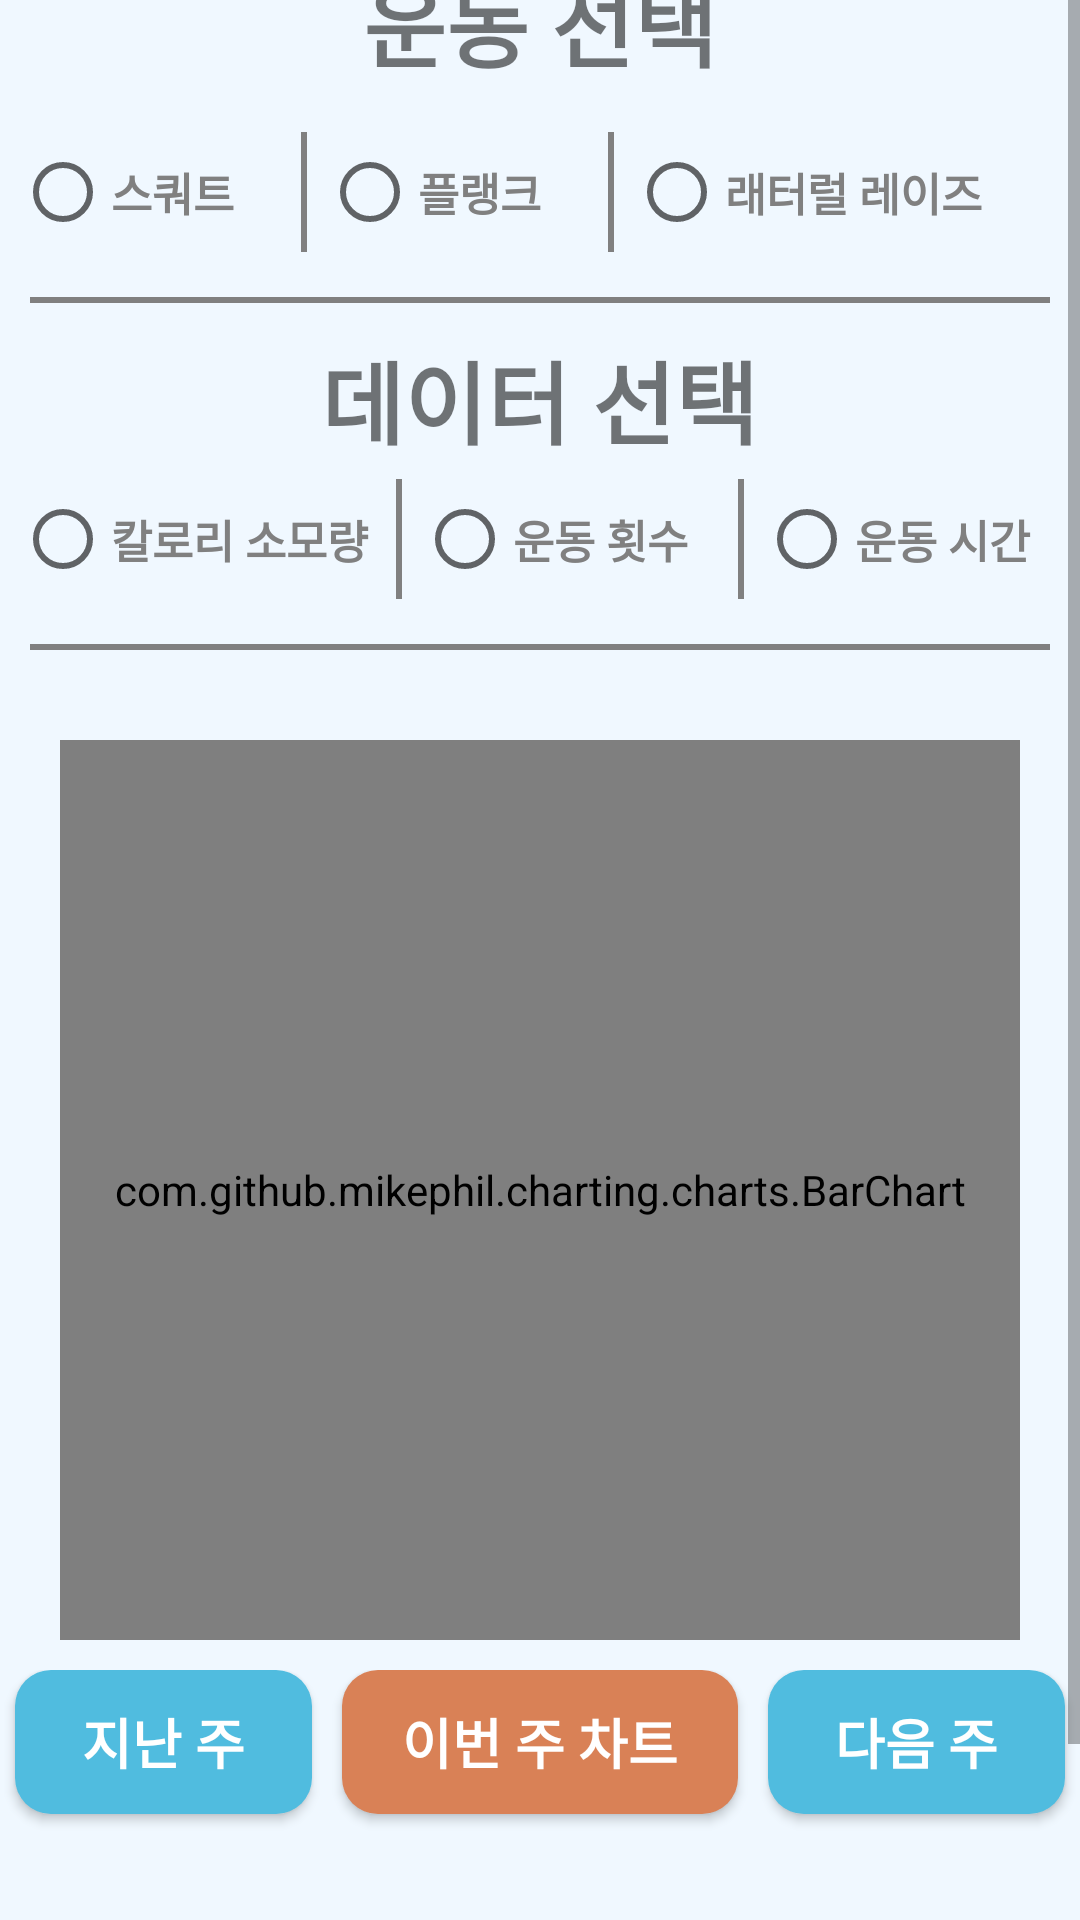

Reconstruct the res/layout file that produces this screen, plus the resources it refers to.
<!-- AndroidManifest.xml: application theme MaterialTheme -->
<!-- res/layout/fragment_statistic.xml -->
<?xml version="1.0" encoding="utf-8"?>
<LinearLayout xmlns:android="http://schemas.android.com/apk/res/android"
    xmlns:app="http://schemas.android.com/apk/res-auto"
    xmlns:tools="http://schemas.android.com/tools"
    android:layout_width="match_parent"
    android:layout_height="wrap_content"
    android:fillViewport="true"
    android:orientation="vertical"
    android:gravity="center"
    android:background="@color/primary_bg"
    tools:context="com.fitdback.userinterface.fragment.StatisticFragment">

<ScrollView
            android:layout_width="match_parent"
            android:layout_height="wrap_content">
    <LinearLayout
        android:layout_width="match_parent"
        android:layout_height="match_parent"
        android:orientation="vertical"
        android:gravity="center"
        android:layout_gravity="center"
        >

        <TextView
            android:id="@+id/selectedExTypeArea_"
            android:layout_width="wrap_content"
            android:layout_height="wrap_content"
            android:layout_marginTop="50dp"
            android:layout_marginBottom="10dp"
            android:text="운동 선택"
            android:textAlignment="center"
            android:textSize="30sp"
            android:textStyle="bold"
            android:fontFamily="@font/font"
            />
        <RadioGroup
            android:id="@+id/radioGp_1"
            android:orientation="horizontal"
            android:layout_gravity="center"
            android:layout_height="wrap_content"
            android:layout_width="match_parent">

                <RadioButton
                    android:id="@+id/btnSetSquatChart_"
                    android:layout_width="0dp"
                    android:layout_height="40dp"
                    android:layout_weight="0.25"
                    android:layout_margin="5dp"
                    android:text="스쿼트"
                    android:textColor="@color/btn_gray"
                    android:textSize="15sp"
                    android:textStyle="bold"
                    android:fontFamily="@font/font"
                    />
                <View
                    android:layout_width="2dp"
                    android:layout_height="40sp"
                    android:layout_marginTop="5dp"
                    android:background="@color/btn_gray"
                    />
                <RadioButton
                    android:id="@+id/btnSetPlankChart_"
                    android:layout_width="0dp"
                    android:layout_height="40dp"
                    android:layout_margin="5dp"
                    android:layout_weight="0.25"
                    android:text="플랭크"
                    android:textColor="@color/btn_gray"
                    android:textSize="15sp"
                    android:textStyle="bold"
                    android:fontFamily="@font/font"
                    />
            <View
                android:layout_width="2dp"
                android:layout_height="40sp"
                android:layout_marginTop="5dp"
                android:background="@color/btn_gray"
                />
                <RadioButton
                    android:id="@+id/btnSetSideLateralRaiseChart_"
                    android:layout_width="0dp"
                    android:layout_height="40dp"
                    android:layout_margin="5dp"
                    android:layout_marginBottom="10dp"
                    android:layout_weight="0.4"
                    android:text="래터럴 레이즈"
                    android:textColor="#808080"
                    android:textSize="15sp"
                    android:textStyle="bold"
                    android:fontFamily="@font/font"
                    />

        </RadioGroup>
        <View
            android:background="@color/btn_gray"
            android:layout_width="match_parent"
            android:layout_height="2dp"
            android:layout_margin="10dp"
            />
        <TextView
            android:id="@+id/selectedDataArea_"
            android:layout_width="wrap_content"
            android:layout_height="wrap_content"
            android:layout_marginHorizontal="10dp"
            android:text="데이터 선택"
            android:textAlignment="center"
            android:textSize="30sp"
            android:textStyle="bold"
            android:fontFamily="@font/font"
            />

            <RadioGroup
                android:id="@+id/radioGp_2"
                android:orientation="horizontal"
                android:layout_width="match_parent"
                android:layout_height="wrap_content"
                >

                <RadioButton
                    android:id="@+id/btnShowExCalorieChart_"
                    android:layout_width="0dp"
                    android:layout_height="40dp"
                    android:layout_margin="5dp"
                    android:layout_weight="0.3"
                    android:text="칼로리 소모량"
                    android:textColor="@color/btn_gray"
                    android:textSize="15sp"
                    android:textStyle="bold"
                    android:fontFamily="@font/font"
                    />
                <View
                    android:layout_width="2dp"
                    android:layout_height="40sp"
                    android:layout_marginTop="5dp"
                    android:background="@color/btn_gray"
                    />

                <RadioButton
                    android:id="@+id/btnShowExCountChart_"
                    android:layout_width="0dp"
                    android:layout_height="40dp"
                    android:layout_margin="5dp"
                    android:layout_weight="0.25"
                    android:text="운동 횟수"
                    android:textColor="@color/btn_gray"
                    android:textSize="15sp"
                    android:textStyle="bold"
                    android:fontFamily="@font/font"
                    />
                <View
                    android:layout_width="2dp"
                    android:layout_height="40sp"
                    android:layout_marginTop="5dp"
                    android:background="@color/btn_gray"
                    />

                <RadioButton
                    android:id="@+id/btnShowExTimeChart_"
                    android:layout_width="0dp"
                    android:layout_height="40dp"
                    android:layout_margin="5dp"
                    android:layout_weight="0.25"
                    android:text="운동 시간"
                    android:textColor="@color/btn_gray"
                    android:textSize="15sp"
                    android:textStyle="bold"
                    android:fontFamily="@font/font"
                    />
            </RadioGroup>
        <View
            android:background="@color/btn_gray"
            android:layout_width="match_parent"
            android:layout_height="2dp"
            android:layout_margin="10dp"
            />
        <TextView
            android:id="@+id/yAxisTitleArea_"
            android:layout_gravity="left"
            android:layout_width="50dp"
            android:layout_marginStart="30dp"
            android:layout_height="20dp" />
        
        <LinearLayout
            android:layout_width="match_parent"
            android:layout_height="wrap_content">
        <com.github.mikephil.charting.charts.BarChart
            android:id="@+id/barChart"
            android:layout_width="match_parent"
            android:layout_marginHorizontal="20dp"
            android:layout_height="300dp" />
        </LinearLayout>

            <LinearLayout
                android:layout_width="match_parent"
                android:layout_height="wrap_content"
                android:layout_marginTop="10dp">
                <Button
                    android:id="@+id/btnShowPreviousWeek_"
                    android:layout_width="0dp"
                    android:layout_height="wrap_content"
                    android:layout_weight="0.3"
                    android:layout_marginHorizontal="5dp"
                    android:layout_marginBottom="5dp"
                    android:background="@drawable/button_radius_color"
                    android:text="지난 주"
                    android:textColor="@color/white"
                    android:textSize="18sp"
                    android:textStyle="bold"
                    android:fontFamily="@font/font"
                    />
                <Button
                    android:id="@+id/btnShowThisWeek_"
                    android:layout_width="0dp"
                    android:layout_height="wrap_content"
                    android:layout_weight="0.4"
                    android:layout_marginHorizontal="5dp"
                    android:layout_marginBottom="5dp"
                    android:background="@drawable/button_radius_color_3"
                    android:text="이번 주 차트"
                    android:textColor="@color/white"
                    android:textSize="18sp"
                    android:textStyle="bold"
                    android:fontFamily="@font/font"
                    />
                <Button
                    android:id="@+id/btnShowNextWeek_"
                    android:layout_width="0dp"
                    android:layout_height="wrap_content"
                    android:layout_weight="0.3"
                    android:layout_marginHorizontal="5dp"
                    android:layout_marginBottom="100dp"
                    android:background="@drawable/button_radius_color"
                    android:text="다음 주"
                    android:textColor="@color/white"
                    android:textSize="18sp"
                    android:textStyle="bold"
                    android:fontFamily="@font/font"
                    />

            </LinearLayout>


    </LinearLayout>
</ScrollView>


    </LinearLayout>
<!-- resources referenced by this layout -->
<resources>
  <color name="btn_gray">#808080</color>
  <color name="primary_bg">#f0f8ff</color>
  <color name="white">#fff</color>
  <!-- drawable button_radius_color (drawable) -->
  <?xml version="1.0" encoding="utf-8"?>
  <shape xmlns:android="http://schemas.android.com/apk/res/android"
      android:padding="10dp"
      android:shape="rectangle" >
      <solid android:color="@color/btn_primary" />
      <corners
          android:bottomLeftRadius="12dp"
          android:bottomRightRadius="12dp"
          android:topLeftRadius="12dp"
          android:topRightRadius="12dp" />
  </shape>
  <!-- drawable button_radius_color_3 (drawable) -->
  <?xml version="1.0" encoding="utf-8"?>
  <shape xmlns:android="http://schemas.android.com/apk/res/android"
      android:padding="10dp"
      android:shape="rectangle" >
      <solid android:color="@color/btn_primary_orange" />
      <corners
          android:bottomLeftRadius="12dp"
          android:bottomRightRadius="12dp"
          android:topLeftRadius="12dp"
          android:topRightRadius="12dp" />
  </shape>
  <style name="MaterialTheme" parent="android:Theme.Material.Light.NoActionBar.Fullscreen" />
  <color name="btn_primary">#50bcdf</color>
  <color name="btn_primary_orange">#d98156</color>
</resources>
